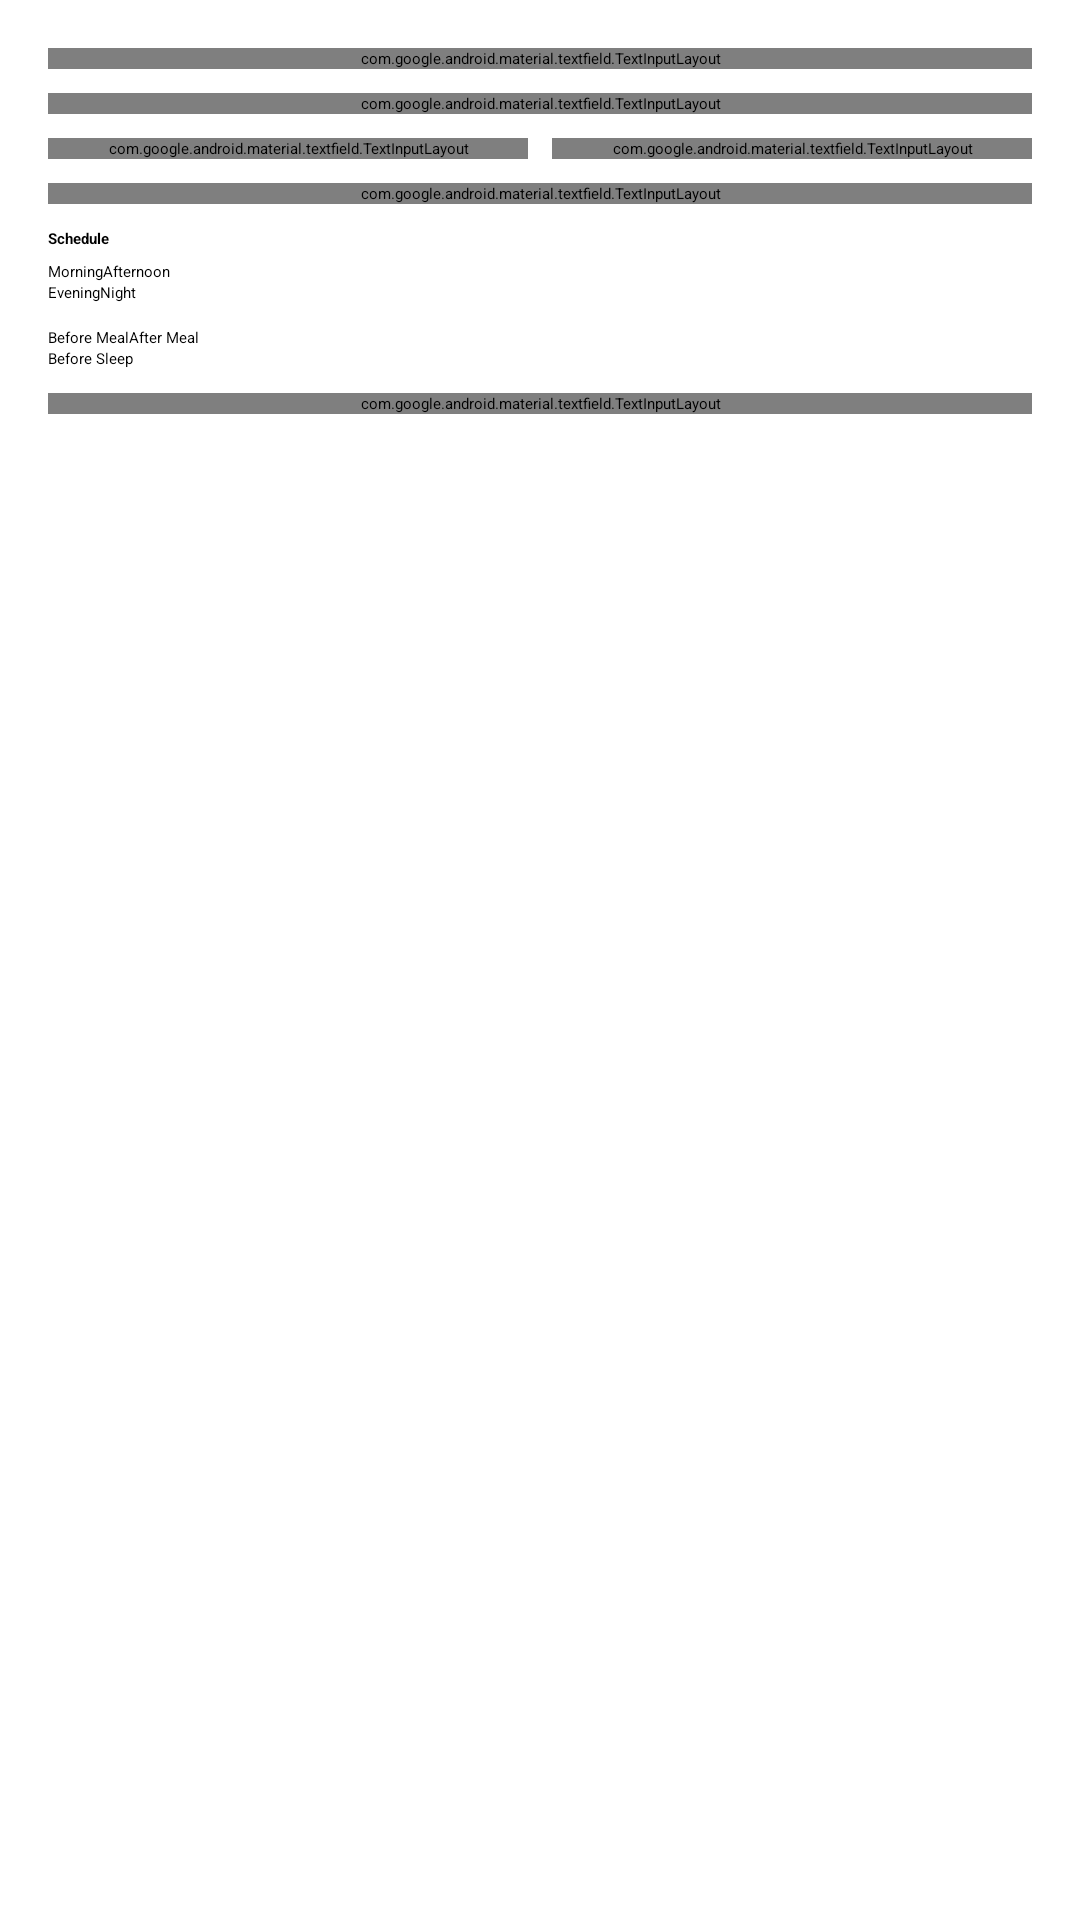

Android layout source for this screen:
<!-- AndroidManifest.xml: application theme Theme.MediTrackAiProject -->
<!-- res/layout/dialog_add_medicine.xml -->
<?xml version="1.0" encoding="utf-8"?>
<ScrollView xmlns:android="http://schemas.android.com/apk/res/android"
    android:layout_width="match_parent"
    android:layout_height="wrap_content">

    <LinearLayout
        android:layout_width="match_parent"
        android:layout_height="wrap_content"
        android:orientation="vertical"
        android:padding="16dp">

        <com.google.android.material.textfield.TextInputLayout
            android:layout_width="match_parent"
            android:layout_height="wrap_content"
            android:layout_marginBottom="8dp"
            style="@style/Widget.MaterialComponents.TextInputLayout.OutlinedBox">
            <com.google.android.material.textfield.TextInputEditText
                android:id="@+id/etMedName"
                android:layout_width="match_parent"
                android:layout_height="wrap_content"
                android:hint="Medicine Name"/>
        </com.google.android.material.textfield.TextInputLayout>

        <com.google.android.material.textfield.TextInputLayout
            android:layout_width="match_parent"
            android:layout_height="wrap_content"
            android:layout_marginBottom="8dp"
            style="@style/Widget.MaterialComponents.TextInputLayout.OutlinedBox">
            <com.google.android.material.textfield.TextInputEditText
                android:id="@+id/etDosage"
                android:layout_width="match_parent"
                android:layout_height="wrap_content"
                android:hint="Dosage (e.g. 500mg)"/>
        </com.google.android.material.textfield.TextInputLayout>

        <LinearLayout
            android:layout_width="match_parent"
            android:layout_height="wrap_content"
            android:orientation="horizontal"
            android:layout_marginBottom="8dp">
            <com.google.android.material.textfield.TextInputLayout
                android:layout_width="0dp"
                android:layout_height="wrap_content"
                android:layout_weight="1"
                android:layout_marginEnd="4dp"
                style="@style/Widget.MaterialComponents.TextInputLayout.OutlinedBox">
                <com.google.android.material.textfield.TextInputEditText
                    android:id="@+id/etDuration"
                    android:layout_width="match_parent"
                    android:layout_height="wrap_content"
                    android:hint="Duration (Days)"/>
            </com.google.android.material.textfield.TextInputLayout>
            <com.google.android.material.textfield.TextInputLayout
                android:layout_width="0dp"
                android:layout_height="wrap_content"
                android:layout_weight="1"
                android:layout_marginStart="4dp"
                style="@style/Widget.MaterialComponents.TextInputLayout.OutlinedBox">
                <com.google.android.material.textfield.TextInputEditText
                    android:id="@+id/etFrequency"
                    android:layout_width="match_parent"
                    android:layout_height="wrap_content"
                    android:hint="Freq (Times/Day)"/>
            </com.google.android.material.textfield.TextInputLayout>
        </LinearLayout>

        <com.google.android.material.textfield.TextInputLayout
            android:layout_width="match_parent"
            android:layout_height="wrap_content"
            android:layout_marginBottom="8dp"
            style="@style/Widget.MaterialComponents.TextInputLayout.OutlinedBox">
            <com.google.android.material.textfield.TextInputEditText
                android:id="@+id/etStock"
                android:layout_width="match_parent"
                android:layout_height="wrap_content"
                android:hint="Initial Stock Quantity (Pills)"
                android:inputType="number"/>
        </com.google.android.material.textfield.TextInputLayout>

        <TextView
            android:layout_width="wrap_content"
            android:layout_height="wrap_content"
            android:text="Schedule"
            android:textStyle="bold"
            android:layout_marginBottom="4dp"/>

        <LinearLayout
            android:layout_width="match_parent"
            android:layout_height="wrap_content"
            android:orientation="horizontal">
            <CheckBox android:id="@+id/cbMorning" android:layout_width="wrap_content" android:layout_height="wrap_content" android:text="Morning"/>
            <CheckBox android:id="@+id/cbAfternoon" android:layout_width="wrap_content" android:layout_height="wrap_content" android:text="Afternoon"/>
        </LinearLayout>
        <LinearLayout
            android:layout_width="match_parent"
            android:layout_height="wrap_content"
            android:orientation="horizontal">
            <CheckBox android:id="@+id/cbEvening" android:layout_width="wrap_content" android:layout_height="wrap_content" android:text="Evening"/>
            <CheckBox android:id="@+id/cbNight" android:layout_width="wrap_content" android:layout_height="wrap_content" android:text="Night"/>
        </LinearLayout>

        <RadioGroup
            android:id="@+id/rgMeal"
            android:layout_width="match_parent"
            android:layout_height="wrap_content"
            android:orientation="horizontal"
            android:layout_marginTop="8dp">
            <RadioButton android:id="@+id/rbBeforeMeal" android:layout_width="wrap_content" android:layout_height="wrap_content" android:text="Before Meal"/>
            <RadioButton android:id="@+id/rbAfterMeal" android:layout_width="wrap_content" android:layout_height="wrap_content" android:text="After Meal"/>
        </RadioGroup>

        <CheckBox
            android:id="@+id/cbBeforeSleep"
            android:layout_width="wrap_content"
            android:layout_height="wrap_content"
            android:text="Before Sleep"/>

        <com.google.android.material.textfield.TextInputLayout
            android:layout_width="match_parent"
            android:layout_height="wrap_content"
            android:layout_marginTop="8dp"
            style="@style/Widget.MaterialComponents.TextInputLayout.OutlinedBox">
            <com.google.android.material.textfield.TextInputEditText
                android:id="@+id/etInstructions"
                android:layout_width="match_parent"
                android:layout_height="wrap_content"
                android:hint="Instructions"/>
        </com.google.android.material.textfield.TextInputLayout>

    </LinearLayout>
</ScrollView>
<!-- resources referenced by this layout -->
<resources>
  <style name="Theme.MediTrackAiProject" parent="Theme.MaterialComponents.DayNight.NoActionBar">
          
          <item name="colorPrimary">@color/colorPrimary</item>
          <item name="colorPrimaryVariant">@color/colorPrimaryDark</item>
          <item name="colorOnPrimary">@color/colorOnPrimary</item>
          
          <item name="colorSecondary">@color/colorAccent</item>
          <item name="colorSecondaryVariant">@color/colorAccent</item>
          <item name="colorOnSecondary">@color/black</item>
          
          <item name="android:statusBarColor">?attr/colorPrimaryVariant</item>
          
      </style>
  <color name="colorPrimary">#0052D4</color>
  <color name="colorPrimaryDark">#0042AA</color>
  <color name="colorOnPrimary">#FFFFFF</color>
  <color name="colorAccent">#03DAC5</color>
  <color name="black">#FF000000</color>
</resources>
